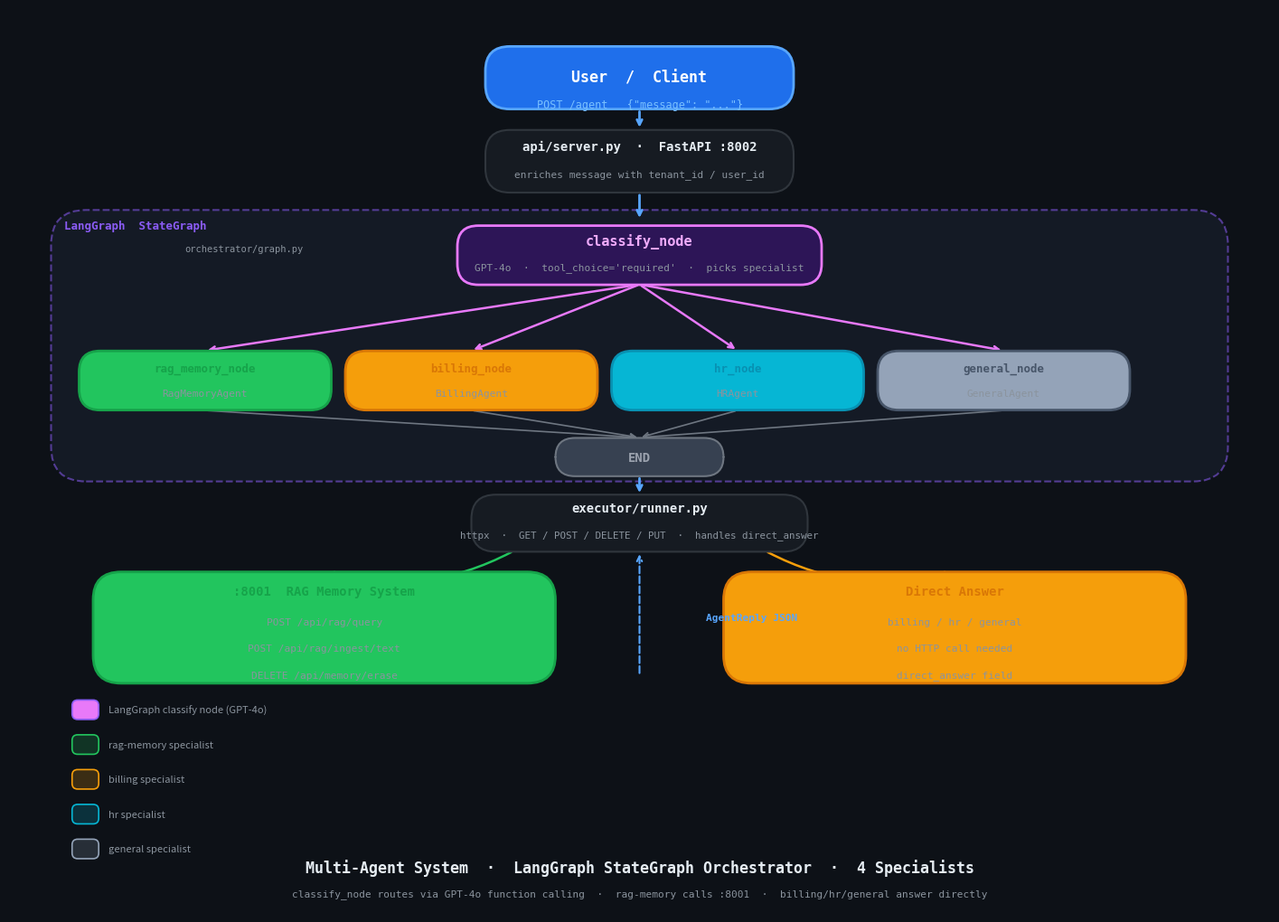

This figure's Python source: (Note: this script raises an exception after producing the figure.)
"""
Generate docs/multi_agent_flow.png — LangGraph multi-agent architecture diagram.
Run: python docs/generate_flow.py
"""
import os
import matplotlib
matplotlib.use("Agg")
import matplotlib.pyplot as plt
import matplotlib.patches as mpatches
from matplotlib.patches import FancyBboxPatch, FancyArrowPatch

# ── Canvas ────────────────────────────────────────────────────
fig, ax = plt.subplots(figsize=(18, 13))
ax.set_xlim(0, 18)
ax.set_ylim(0, 13)
ax.axis("off")
fig.patch.set_facecolor("#0d1117")
ax.set_facecolor("#0d1117")

# ── Colour palette ────────────────────────────────────────────
CLR = {
    "user":       "#1f6feb",
    "orch":       "#8b5cf6",
    "graph":      "#1a2332",
    "graph_border":"#30363d",
    "classify":   "#e879f9",
    "rag":        "#22c55e",
    "billing":    "#f59e0b",
    "hr":         "#06b6d4",
    "general":    "#94a3b8",
    "service":    "#16213e",
    "service_border": "#1f6feb",
    "arrow":      "#6e7681",
    "arrow_hi":   "#58a6ff",
    "text_main":  "#e6edf3",
    "text_dim":   "#8b949e",
    "text_code":  "#79c0ff",
    "end":        "#374151",
}


def box(ax, x, y, w, h, color, border, radius=0.35, alpha=1.0, lw=1.5):
    p = FancyBboxPatch((x - w/2, y - h/2), w, h,
                       boxstyle=f"round,pad=0,rounding_size={radius}",
                       linewidth=lw, edgecolor=border,
                       facecolor=color, alpha=alpha, zorder=3)
    ax.add_patch(p)


def label(ax, x, y, text, size=10, color="#e6edf3", weight="normal",
          ha="center", va="center", family="monospace"):
    ax.text(x, y, text, fontsize=size, color=color, fontweight=weight,
            ha=ha, va=va, fontfamily=family, zorder=4)


def arrow(ax, x1, y1, x2, y2, color="#6e7681", lw=1.5, style="->"):
    ax.annotate("", xy=(x2, y2), xytext=(x1, y1),
                arrowprops=dict(arrowstyle=style, color=color,
                                lw=lw, connectionstyle="arc3,rad=0.0"),
                zorder=2)


def arrow_curve(ax, x1, y1, x2, y2, color, rad=0.2, lw=1.5):
    ax.annotate("", xy=(x2, y2), xytext=(x1, y1),
                arrowprops=dict(arrowstyle="->", color=color,
                                lw=lw, connectionstyle=f"arc3,rad={rad}"),
                zorder=2)


# ══════════════════════════════════════════════════════════════
# 1.  USER
# ══════════════════════════════════════════════════════════════
box(ax, 9, 12, 4.4, 0.9, CLR["user"], "#58a6ff", lw=2)
label(ax, 9, 12.0, "User  /  Client", size=12, weight="bold", color="#ffffff")
label(ax, 9, 11.62, 'POST /agent   {"message": "..."}',
      size=8.5, color=CLR["text_code"])

# ══════════════════════════════════════════════════════════════
# 2.  FastAPI server
# ══════════════════════════════════════════════════════════════
box(ax, 9, 10.8, 4.4, 0.9, "#161b22", "#30363d", lw=1.5)
label(ax, 9, 11.02, "api/server.py  ·  FastAPI :8002", size=10,
      weight="bold", color=CLR["text_main"])
label(ax, 9, 10.62, "enriches message with tenant_id / user_id",
      size=8, color=CLR["text_dim"])
arrow(ax, 9, 11.55, 9, 11.25, color=CLR["arrow_hi"], lw=2)

# ══════════════════════════════════════════════════════════════
# 3.  LangGraph boundary
# ══════════════════════════════════════════════════════════════
lg_box = FancyBboxPatch((0.6, 6.2), 16.8, 3.9,
                        boxstyle="round,pad=0,rounding_size=0.5",
                        linewidth=1.5, linestyle="--",
                        edgecolor=CLR["orch"], facecolor=CLR["graph"],
                        alpha=0.55, zorder=1)
ax.add_patch(lg_box)
label(ax, 1.8, 9.88, "LangGraph  StateGraph", size=9,
      color=CLR["orch"], weight="bold")
label(ax, 3.35, 9.55, "orchestrator/graph.py", size=7.5,
      color=CLR["text_dim"])

arrow(ax, 9, 10.35, 9, 9.95, color=CLR["arrow_hi"], lw=2)

# ══════════════════════════════════════════════════════════════
# 4.  classify_node
# ══════════════════════════════════════════════════════════════
box(ax, 9, 9.45, 5.2, 0.85, "#2d1557", CLR["classify"], lw=2, radius=0.3)
label(ax, 9, 9.65, "classify_node", size=11, weight="bold", color="#f0abfc")
label(ax, 9, 9.28, "GPT-4o  ·  tool_choice='required'  ·  picks specialist",
      size=8, color=CLR["text_dim"])

# ══════════════════════════════════════════════════════════════
# 5.  conditional fan-out
# ══════════════════════════════════════════════════════════════
SPECIALISTS = [
    (2.8,  7.65, "rag_memory_node",  "RagMemoryAgent",    CLR["rag"],     "#16a34a", "rag-memory"),
    (6.6,  7.65, "billing_node",     "BillingAgent",      CLR["billing"], "#d97706", "billing"),
    (10.4, 7.65, "hr_node",          "HRAgent",           CLR["hr"],      "#0891b2", "hr"),
    (14.2, 7.65, "general_node",     "GeneralAgent",      CLR["general"], "#475569", "general"),
]

for sx, sy, node, agent, fill, border, _ in SPECIALISTS:
    arrow_curve(ax, 9, 9.03, sx, sy + 0.43, color=CLR["classify"], rad=0.0, lw=1.8)

for sx, sy, node, agent, fill, border, _ in SPECIALISTS:
    box(ax, sx, sy, 3.6, 0.85, fill + "33", border, lw=2, radius=0.3)
    label(ax, sx, sy + 0.18, node, size=9, weight="bold", color=border)
    label(ax, sx, sy - 0.18, agent, size=8, color=CLR["text_dim"])

# ══════════════════════════════════════════════════════════════
# 6.  END node
# ══════════════════════════════════════════════════════════════
box(ax, 9, 6.55, 2.4, 0.55, CLR["end"], "#6e7681", radius=0.28)
label(ax, 9, 6.55, "END", size=10, weight="bold", color="#9ca3af")

for sx, sy, *_ in SPECIALISTS:
    arrow(ax, sx, sy - 0.43, 9, 6.83, color=CLR["arrow"], lw=1.2)

# ══════════════════════════════════════════════════════════════
# 7.  executor/runner.py
# ══════════════════════════════════════════════════════════════
box(ax, 9, 5.6, 4.8, 0.82, "#161b22", "#30363d", lw=1.5)
label(ax, 9, 5.82, "executor/runner.py", size=10, weight="bold",
      color=CLR["text_main"])
label(ax, 9, 5.44, "httpx  ·  GET / POST / DELETE / PUT  ·  handles direct_answer",
      size=7.8, color=CLR["text_dim"])
arrow(ax, 9, 6.28, 9, 6.0, color=CLR["arrow_hi"], lw=2)

# ══════════════════════════════════════════════════════════════
# 8.  Downstream services
# ══════════════════════════════════════════════════════════════
SERVICES = [
    (4.5, 4.1, ":8001  RAG Memory System",
     "POST /api/rag/query\nPOST /api/rag/ingest/text\nDELETE /api/memory/erase",
     CLR["rag"], "#16a34a"),
    (13.5, 4.1, "Direct Answer",
     "billing / hr / general\nno HTTP call needed\ndirect_answer field",
     "#f59e0b", "#d97706"),
]

for dx, dy, title, sub, fill, border in SERVICES:
    box(ax, dx, dy, 6.6, 1.6, fill + "15", border, lw=2, radius=0.4)
    label(ax, dx, dy + 0.52, title, size=10, weight="bold", color=border)
    for i, line in enumerate(sub.split("\n")):
        label(ax, dx, dy + 0.08 - i * 0.38, line, size=8, color=CLR["text_dim"])

arrow_curve(ax, 7.2, 5.2, 4.5, 4.9, color=CLR["rag"], rad=-0.2, lw=1.8)
arrow_curve(ax, 10.8, 5.2, 13.5, 4.9, color=CLR["billing"], rad=0.2, lw=1.8)

# ══════════════════════════════════════════════════════════════
# 9.  Response path (dashed)
# ══════════════════════════════════════════════════════════════
ax.annotate("", xy=(9, 3.4), xytext=(9, 5.19),
            arrowprops=dict(arrowstyle="<-", color="#58a6ff",
                            lw=1.5, linestyle="dashed"), zorder=2)
label(ax, 10.6, 4.25, "AgentReply JSON", size=8,
      color="#58a6ff", weight="bold")

# ══════════════════════════════════════════════════════════════
# 10.  Legend
# ══════════════════════════════════════════════════════════════
legend_items = [
    (CLR["classify"],  CLR["orch"],    "LangGraph classify node (GPT-4o)"),
    (CLR["rag"]+"33",  CLR["rag"],     "rag-memory specialist"),
    (CLR["billing"]+"33", CLR["billing"], "billing specialist"),
    (CLR["hr"]+"33",   CLR["hr"],      "hr specialist"),
    (CLR["general"]+"33", CLR["general"], "general specialist"),
]
lx, ly = 0.9, 2.9
for fill, border, txt in legend_items:
    p = FancyBboxPatch((lx, ly - 0.12), 0.38, 0.28,
                       boxstyle="round,pad=0,rounding_size=0.08",
                       linewidth=1.2, edgecolor=border, facecolor=fill, zorder=5)
    ax.add_patch(p)
    ax.text(lx + 0.52, ly + 0.02, txt, fontsize=8,
            color=CLR["text_dim"], va="center", zorder=5)
    ly -= 0.5

# Title
label(ax, 9, 0.65,
      "Multi-Agent System  ·  LangGraph StateGraph Orchestrator  ·  4 Specialists",
      size=12, weight="bold", color=CLR["text_main"])
label(ax, 9, 0.28,
      "classify_node routes via GPT-4o function calling  ·  rag-memory calls :8001  ·  billing/hr/general answer directly",
      size=8, color=CLR["text_dim"])

# ══════════════════════════════════════════════════════════════
out = os.path.join(os.path.dirname(__file__), "multi_agent_flow.png")
plt.tight_layout(pad=0)
plt.savefig(out, dpi=160, bbox_inches="tight", facecolor=fig.get_facecolor())
plt.close()
print(f"Saved → {out}")
